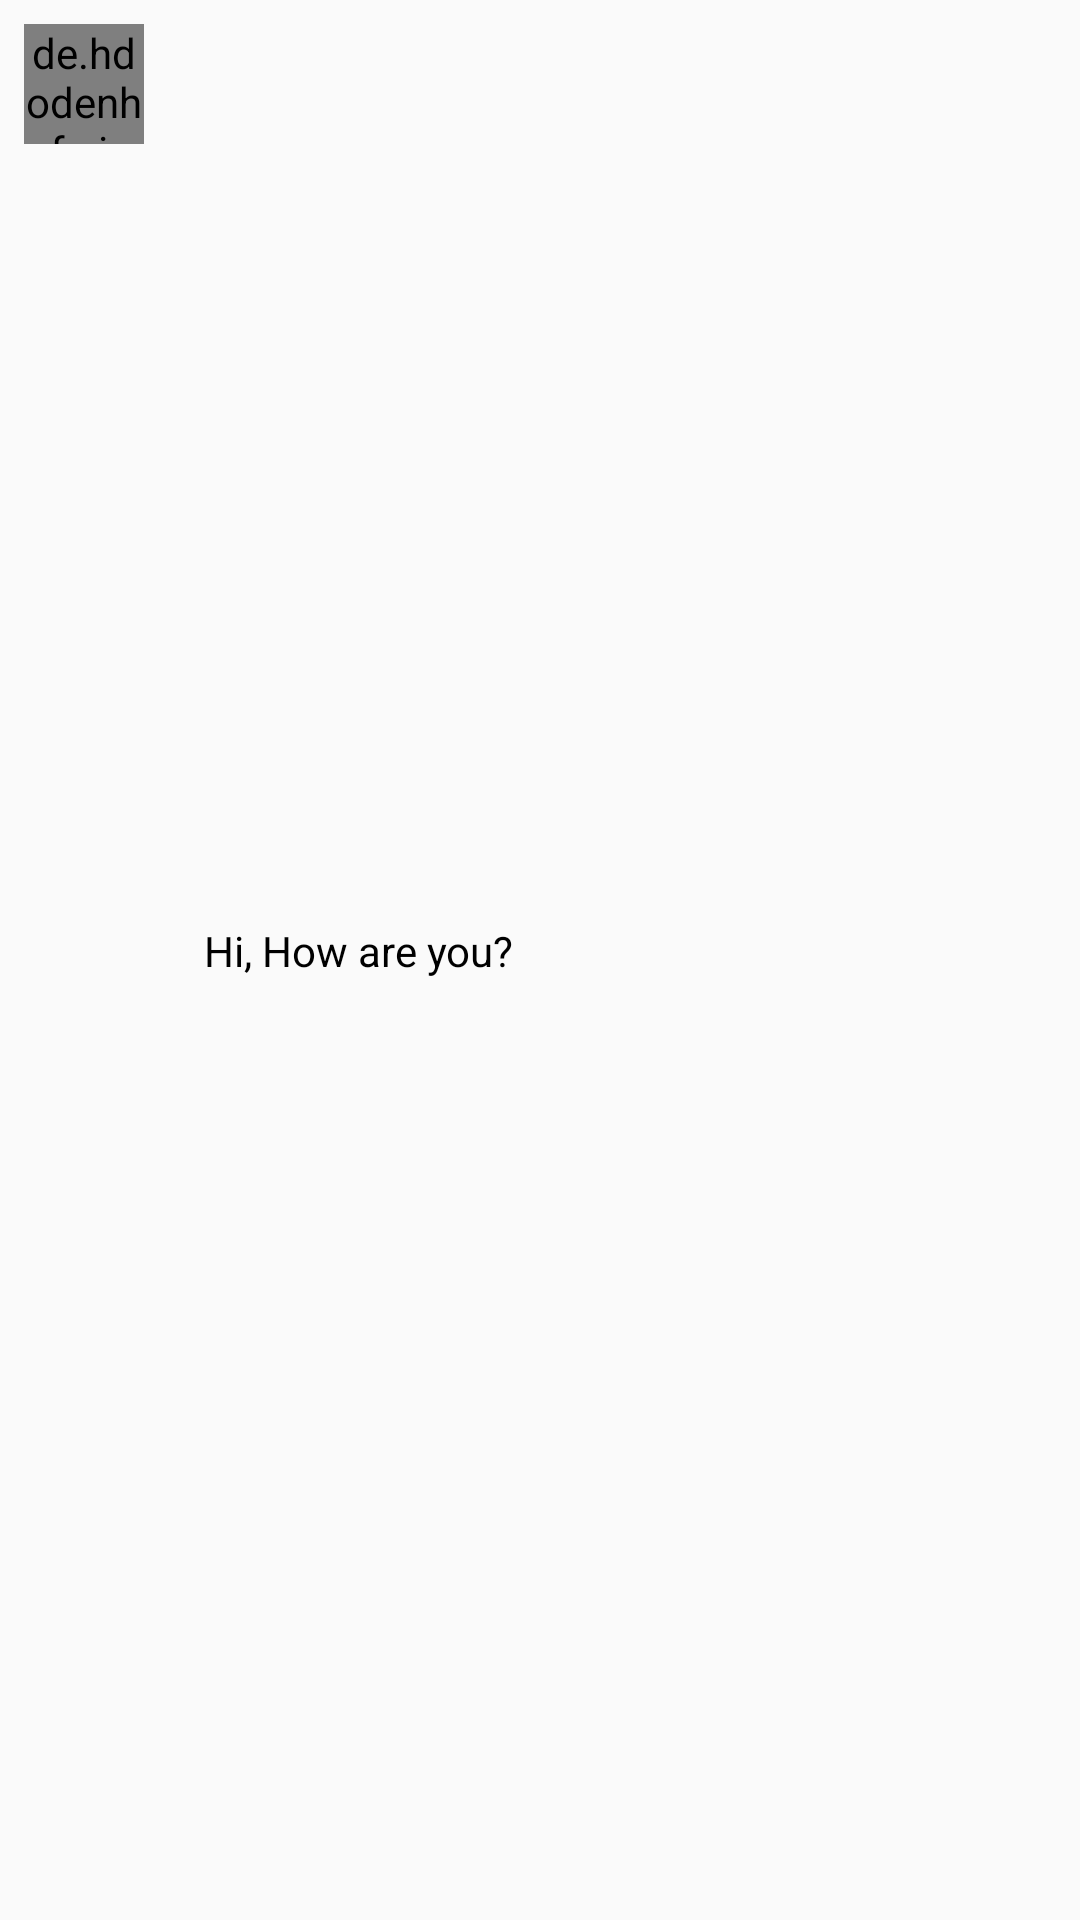

Produce the Android XML layout that renders to this screen, including the resource entries it uses.
<!-- AndroidManifest.xml: application theme Theme.Craftsman -->
<!-- res/layout/chat_item_left.xml -->
<?xml version="1.0" encoding="utf-8"?>
<RelativeLayout
    xmlns:android="http://schemas.android.com/apk/res/android"
    android:layout_width="300dp"
    android:padding="8dp"
    android:layout_height="wrap_content">

    <de.hdodenhof.circleimageview.CircleImageView
        android:layout_width="40dp"
        android:layout_height="40dp"
        android:id="@+id/profile_image"
        android:src="@mipmap/ic_launcher"/>

    <TextView
        android:id="@+id/time_tv"
        android:layout_width="wrap_content"
        android:layout_height="wrap_content"
        android:textColor="@color/gray"
        android:textSize="12sp"
        android:text=""
        android:layout_marginLeft="@dimen/_10sdp"
        android:layout_centerVertical="true"
        android:layout_toRightOf="@id/show_message"
        />

    <TextView
        android:layout_width="wrap_content"
        android:layout_height="wrap_content"
        android:layout_toRightOf="@id/profile_image"
        android:id="@+id/show_message"
        android:layout_centerVertical="true"
        android:lineSpacingExtra="2dp"
        android:paddingLeft="20dp"
        android:paddingTop="4dp"
        android:paddingRight="30dp"
        android:paddingBottom="10dp"
        android:text="Hi, How are you?"
        android:textColor="@color/black"
        android:textSize="14sp"
        android:background="@drawable/background_left"/>

    <TextView
        android:layout_width="wrap_content"
        android:layout_height="wrap_content"
        android:id="@+id/txt_seen"
        android:visibility="gone"
        android:textColor="@color/white"
        android:textSize="14sp"
        android:layout_below="@id/show_message"/>


</RelativeLayout>
<!-- resources referenced by this layout -->
<resources>
  <color name="black">#FF000000</color>
  <color name="gray">#E6E6E6</color>
  <color name="white">#FFFFFFFF</color>
  <style name="Theme.Craftsman" parent="Theme.AppCompat.Light.NoActionBar">
          
          <item name="colorPrimary">@color/colorPrimaryDark</item>
          <item name="colorPrimaryVariant">@color/colorPrimary</item>
          <item name="colorOnPrimary">@color/white</item>
          
          <item name="colorSecondary">@color/colorAccent</item>
          <item name="colorSecondaryVariant">@color/colorAccent</item>
          <item name="colorOnSecondary">@color/black</item>
          
          <item name="android:statusBarColor" tools:targetApi="l">?attr/colorPrimaryVariant</item>
          
      </style>
  <color name="colorPrimaryDark">#BF8068C6</color>
  <color name="colorPrimary">#F0B298FF</color>
  <color name="colorAccent">#B9E91E63</color>
</resources>
